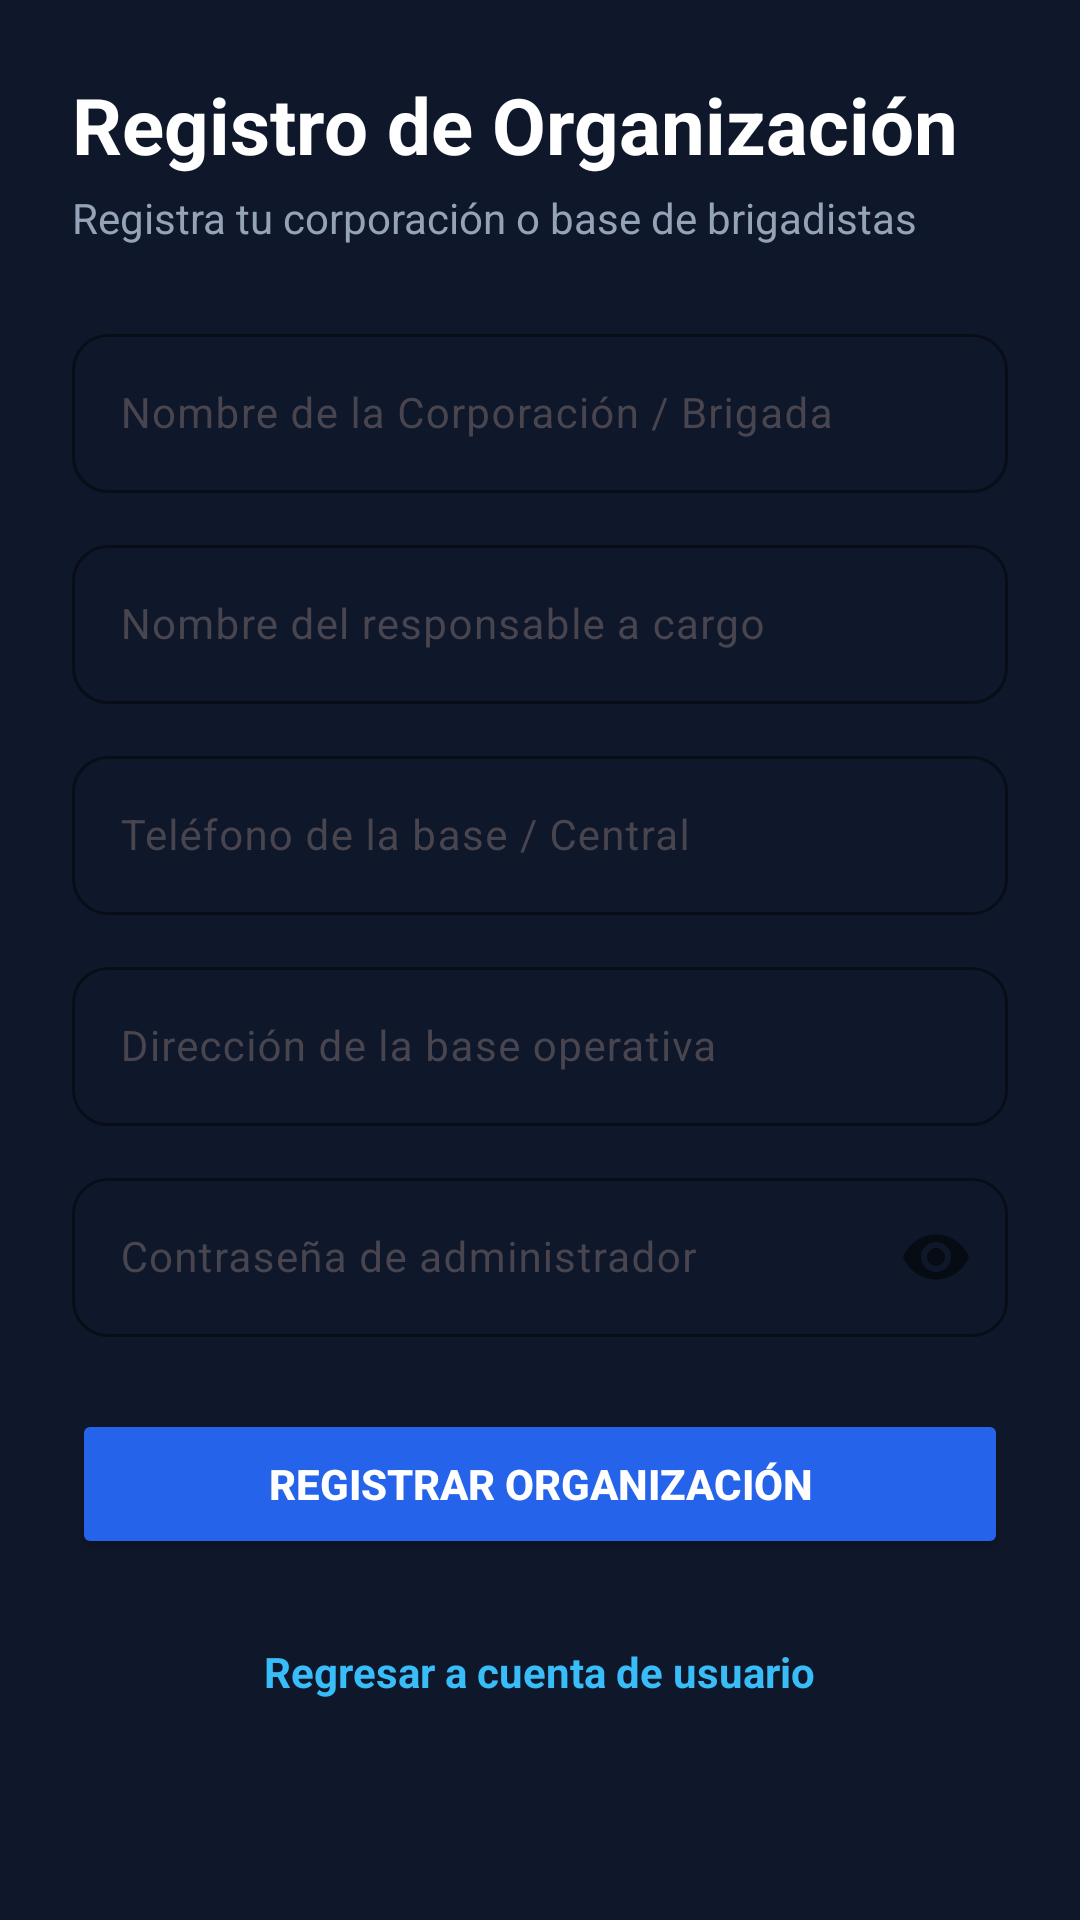

Write the Android layout XML for this screen, with the resource values it uses.
<!-- AndroidManifest.xml: application theme Theme.BrigadaUruapanClient -->
<!-- res/layout/activity_registrar_organizacion.xml -->
<?xml version="1.0" encoding="utf-8"?>
<androidx.constraintlayout.widget.ConstraintLayout xmlns:android="http://schemas.android.com/apk/res/android"
    xmlns:app="http://schemas.android.com/apk/res-auto"
    xmlns:tools="http://schemas.android.com/tools"
    android:layout_width="match_parent"
    android:layout_height="match_parent"
    android:background="#0F172A"
    android:padding="24dp"
    tools:context=".RegistrarOrganizacionActivity">

    <ScrollView
        android:layout_width="match_parent"
        android:layout_height="match_parent"
        android:fillViewport="true"
        app:layout_constraintBottom_toBottomOf="parent"
        app:layout_constraintTop_toTopOf="parent">

        <LinearLayout
            android:layout_width="match_parent"
            android:layout_height="wrap_content"
            android:orientation="vertical"
            android:paddingBottom="16dp">

            
            <TextView
                android:layout_width="wrap_content"
                android:layout_height="wrap_content"
                android:text="Registro de Organización"
                android:textColor="@android:color/white"
                android:textSize="26sp"
                android:textStyle="bold" />

            <TextView
                android:layout_width="wrap_content"
                android:layout_height="wrap_content"
                android:layout_marginTop="4dp"
                android:layout_marginBottom="24dp"
                android:text="Registra tu corporación o base de brigadistas"
                android:textColor="#94A3B8"
                android:textSize="14sp" />

            
            <com.google.android.material.textfield.TextInputLayout
                android:layout_width="match_parent"
                android:layout_height="wrap_content"
                android:layout_marginBottom="12dp"
                android:hint="Nombre de la Corporación / Brigada"
                app:boxBackgroundMode="outline"
                app:boxCornerRadiusBottomEnd="12dp"
                app:boxCornerRadiusBottomStart="12dp"
                app:boxCornerRadiusTopEnd="12dp"
                app:boxCornerRadiusTopStart="12dp"
                app:boxStrokeColor="#38BDF8"
                app:hintTextColor="#38BDF8">

                <com.google.android.material.textfield.TextInputEditText
                    android:id="@+id/etOrgNombre"
                    android:layout_width="match_parent"
                    android:layout_height="wrap_content"
                    android:textColor="@android:color/white"
                    android:textSize="14sp" />
            </com.google.android.material.textfield.TextInputLayout>

            
            <com.google.android.material.textfield.TextInputLayout
                android:layout_width="match_parent"
                android:layout_height="wrap_content"
                android:layout_marginBottom="12dp"
                android:hint="Nombre del responsable a cargo"
                app:boxBackgroundMode="outline"
                app:boxCornerRadiusBottomEnd="12dp"
                app:boxCornerRadiusBottomStart="12dp"
                app:boxCornerRadiusTopEnd="12dp"
                app:boxCornerRadiusTopStart="12dp"
                app:boxStrokeColor="#38BDF8"
                app:hintTextColor="#38BDF8">

                <com.google.android.material.textfield.TextInputEditText
                    android:id="@+id/etOrgResponsable"
                    android:layout_width="match_parent"
                    android:layout_height="wrap_content"
                    android:textColor="@android:color/white"
                    android:textSize="14sp" />
            </com.google.android.material.textfield.TextInputLayout>

            
            <com.google.android.material.textfield.TextInputLayout
                android:layout_width="match_parent"
                android:layout_height="wrap_content"
                android:layout_marginBottom="12dp"
                android:hint="Teléfono de la base / Central"
                app:boxBackgroundMode="outline"
                app:boxCornerRadiusBottomEnd="12dp"
                app:boxCornerRadiusBottomStart="12dp"
                app:boxCornerRadiusTopEnd="12dp"
                app:boxCornerRadiusTopStart="12dp"
                app:boxStrokeColor="#38BDF8"
                app:hintTextColor="#38BDF8">

                <com.google.android.material.textfield.TextInputEditText
                    android:id="@+id/etOrgTelefono"
                    android:layout_width="match_parent"
                    android:layout_height="wrap_content"
                    android:inputType="phone"
                    android:textColor="@android:color/white"
                    android:textSize="14sp" />
            </com.google.android.material.textfield.TextInputLayout>

            
            <com.google.android.material.textfield.TextInputLayout
                android:layout_width="match_parent"
                android:layout_height="wrap_content"
                android:layout_marginBottom="12dp"
                android:hint="Dirección de la base operativa"
                app:boxBackgroundMode="outline"
                app:boxCornerRadiusBottomEnd="12dp"
                app:boxCornerRadiusBottomStart="12dp"
                app:boxCornerRadiusTopEnd="12dp"
                app:boxCornerRadiusTopStart="12dp"
                app:boxStrokeColor="#38BDF8"
                app:hintTextColor="#38BDF8">

                <com.google.android.material.textfield.TextInputEditText
                    android:id="@+id/etOrgDireccion"
                    android:layout_width="match_parent"
                    android:layout_height="wrap_content"
                    android:textColor="@android:color/white"
                    android:textSize="14sp" />
            </com.google.android.material.textfield.TextInputLayout>

            
            <com.google.android.material.textfield.TextInputLayout
                android:layout_width="match_parent"
                android:layout_height="wrap_content"
                android:layout_marginBottom="24dp"
                android:hint="Contraseña de administrador"
                app:boxBackgroundMode="outline"
                app:boxCornerRadiusBottomEnd="12dp"
                app:boxCornerRadiusBottomStart="12dp"
                app:boxCornerRadiusTopEnd="12dp"
                app:boxCornerRadiusTopStart="12dp"
                app:boxStrokeColor="#38BDF8"
                app:hintTextColor="#38BDF8"
                app:passwordToggleEnabled="true">

                <com.google.android.material.textfield.TextInputEditText
                    android:id="@+id/etOrgPassword"
                    android:layout_width="match_parent"
                    android:layout_height="wrap_content"
                    android:inputType="textPassword"
                    android:textColor="@android:color/white"
                    android:textSize="14sp" />
            </com.google.android.material.textfield.TextInputLayout>

            
            <Button
                android:id="@+id/btnRegistrarOrganizacion"
                android:layout_width="match_parent"
                android:layout_height="50dp"
                android:backgroundTint="#2563EB"
                android:text="Registrar Organización"
                android:textColor="@android:color/white"
                android:textStyle="bold"
                app:cornerRadius="12dp" />

            
            <TextView
                android:id="@+id/tvVolverRegistroUsuario"
                android:layout_width="wrap_content"
                android:layout_height="wrap_content"
                android:layout_gravity="center_horizontal"
                android:layout_marginTop="20dp"
                android:padding="8dp"
                android:text="Regresar a cuenta de usuario"
                android:textColor="#38BDF8"
                android:textSize="14sp"
                android:textStyle="bold" />

        </LinearLayout>
    </ScrollView>

</androidx.constraintlayout.widget.ConstraintLayout>
<!-- resources referenced by this layout -->
<resources>
  <style name="Theme.BrigadaUruapanClient" parent="Base.Theme.BrigadaUruapanClient" />
  <style name="Base.Theme.BrigadaUruapanClient" parent="Theme.Material3.DayNight.NoActionBar">
          
          
      </style>
</resources>
